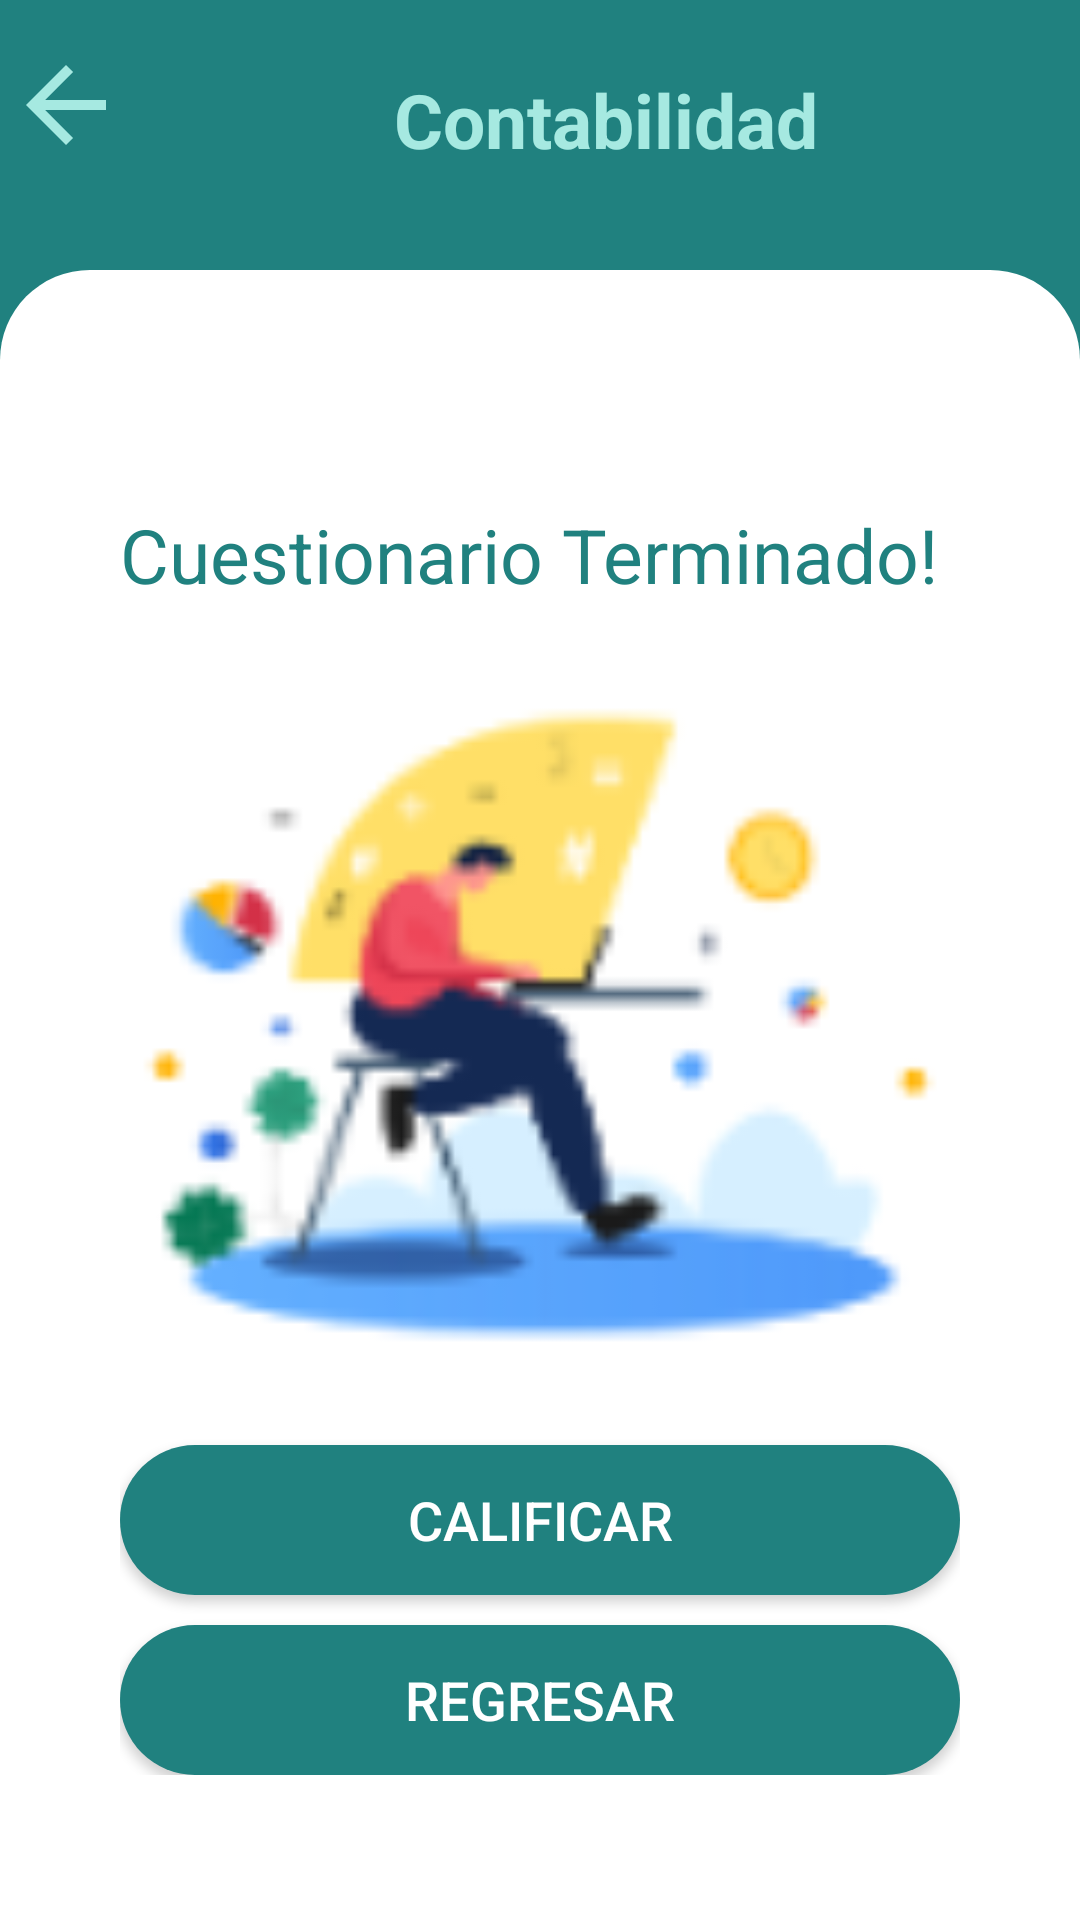

This screen was rendered from an Android layout file. Write that file and the resources it references.
<!-- AndroidManifest.xml: application theme Theme.DisenioQuizUp -->
<!-- res/layout/activity_cuestionario_terminado.xml -->
<?xml version="1.0" encoding="utf-8"?>
<LinearLayout xmlns:android="http://schemas.android.com/apk/res/android"
    xmlns:app="http://schemas.android.com/apk/res-auto"
    xmlns:tools="http://schemas.android.com/tools"
    android:id="@+id/main"
    android:layout_width="match_parent"
    android:layout_height="match_parent"
    android:background="#20817F"
    android:orientation="vertical"
    tools:context=".CuestionarioTerminado">

    <LinearLayout
        android:id="@+id/ContenedorOpciones"
        android:layout_width="match_parent"
        android:layout_height="65dp"
        android:orientation="horizontal"
        android:paddingTop="15dp"
        android:gravity="center_vertical"
        tools:ignore="MissingConstraints">

        <ImageView
            android:layout_width="40sp"
            android:layout_height="40sp"
            android:src="@drawable/atras_28"
            android:layout_margin="2dp"
            android:layout_gravity="start"/>

        <TextView
            android:id="@+id/textEvaluacion"
            android:layout_width="0dp"
            android:layout_margin="2dp"
            android:layout_height="wrap_content"
            android:layout_weight="1"
            android:text="Contabilidad"
            android:textColor="#A6E9E1"
            android:textStyle="bold"
            android:textSize="25sp"
            android:gravity="center"/>


    </LinearLayout>

    <LinearLayout
        android:id="@+id/ContenedorPregunta"
        android:layout_width="match_parent"
        android:layout_height="0dp"
        android:layout_weight="1"
        android:gravity="center"
        android:orientation="vertical"
        app:layout_constraintBottom_toBottomOf="parent"
        app:layout_constraintEnd_toEndOf="parent"
        app:layout_constraintStart_toStartOf="parent"
        app:layout_constraintTop_toTopOf="parent"
        android:layout_marginTop="25sp"
        tools:ignore="MissingConstraints"
        android:paddingTop="30sp"
        android:paddingLeft="20sp"
        android:paddingRight="20sp"
        android:background="@drawable/estilocontenedorpreguntas">
        <LinearLayout
            android:layout_width="wrap_content"
            android:layout_height="wrap_content"
            android:orientation="vertical"
            >
            <TextView
                android:id="@+id/textItemPregunta"
                android:layout_width="280dp"
                android:layout_height="wrap_content"
                android:text="Cuestionario Terminado!"
                android:textColor="#20817F"
                android:textSize="25sp"
                />
            <ImageView
                android:layout_width="280dp"
                android:layout_height="wrap_content"
                android:id="@+id/item_image"
                android:layout_gravity="center_horizontal"

                app:srcCompat="@drawable/contabilidad"
                android:adjustViewBounds="true"/>

            <Button
                android:id="@+id/btnCalificar"
                android:layout_width="280dp"
                android:layout_height="50dp"
                android:text="Calificar"
                android:gravity="center"
                android:textSize="18sp"
                android:textColor="#FFF"
                android:layout_marginBottom="10sp"
                android:background="@drawable/estilosboton"
                />
            <Button
                android:id="@+id/btnRegresar"
                android:layout_width="280dp"
                android:layout_height="50dp"
                android:text="Regresar"
                android:gravity="center"
                android:textSize="18sp"
                android:textColor="#FFF"
                android:background="@drawable/estilosboton"
                />
        </LinearLayout>

    </LinearLayout>

</LinearLayout>
<!-- resources referenced by this layout -->
<resources>
  <!-- drawable atras_28 (drawable) -->
  <vector xmlns:android="http://schemas.android.com/apk/res/android" android:autoMirrored="true" android:height="28dp" android:tint="#A6E9E1" android:viewportHeight="24" android:viewportWidth="24" android:width="28dp">
        
      <path android:fillColor="@android:color/white" android:pathData="M20,11H7.83l5.59,-5.59L12,4l-8,8 8,8 1.41,-1.41L7.83,13H20v-2z"/>
      
  </vector>
  <!-- drawable contabilidad: png bitmap (drawable, 8219 bytes) -->
  <!-- drawable estilocontenedorpreguntas (drawable) -->
  <?xml version="1.0" encoding="utf-8"?>
  <shape xmlns:android="http://schemas.android.com/apk/res/android"
      android:shape="rectangle">
      <solid android:color="#FFFFFF" />
      <corners
          android:topLeftRadius="30dp"
          android:topRightRadius="30dp" />
  </shape>
  <!-- drawable estilosboton (drawable) -->
  <shape xmlns:android="http://schemas.android.com/apk/res/android"
      android:shape="rectangle">
      <corners android:radius="30dp" /> 
      <solid android:color="#20817F" /> 
  </shape>
  <style name="Theme.DisenioQuizUp" parent="Base.Theme.DisenioQuizUp" />
  <style name="Base.Theme.DisenioQuizUp" parent="Theme.Material3.DayNight.NoActionBar">
          
          <item name="colorPrimary">#20817F</item>
          
      </style>
</resources>
